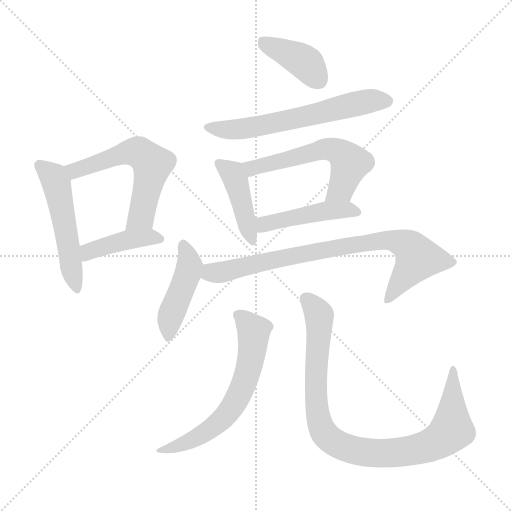
t = 0.00 s
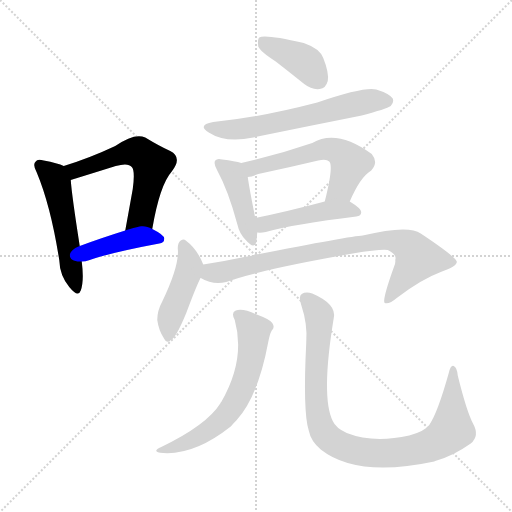
t = 1.70 s
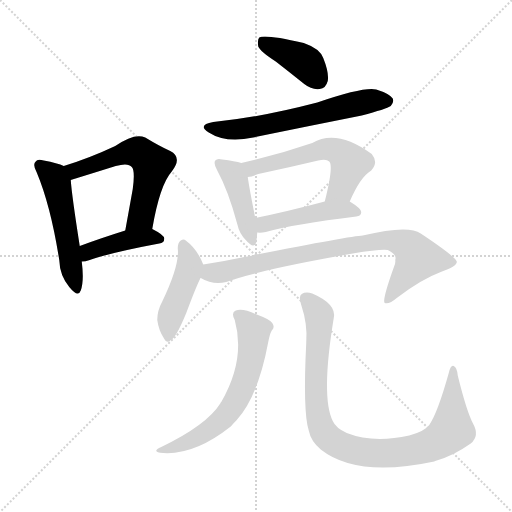
t = 3.41 s
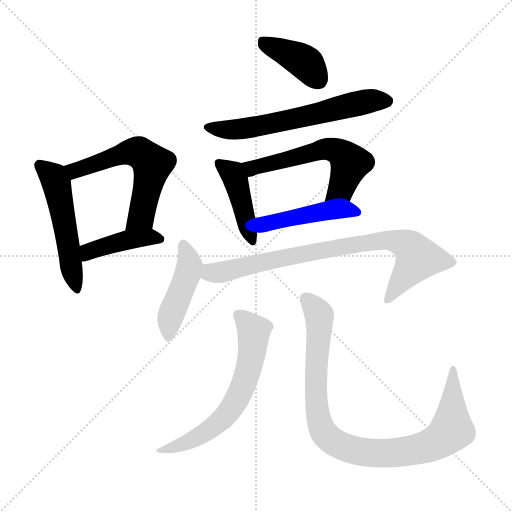
t = 5.11 s
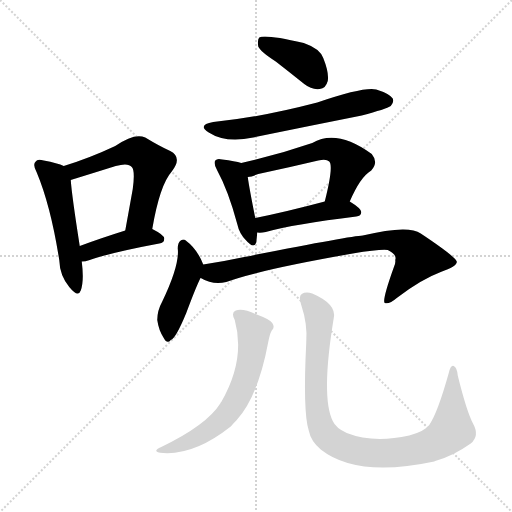
t = 6.82 s
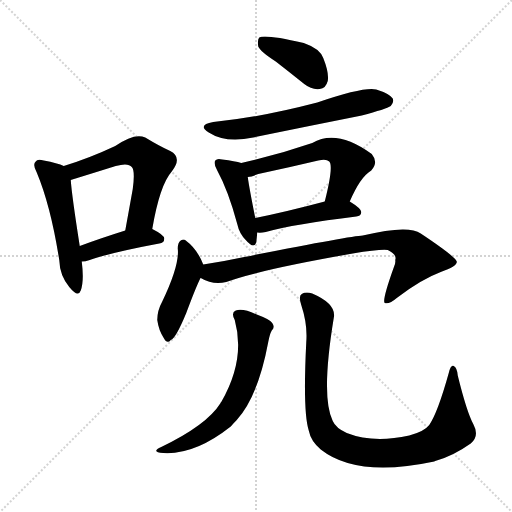
t = 8.52 s

The animated SVG that drew these frames (rendered in a browser with its animation timeline set to each time). Animation: 12 CSS @keyframes rules; one cycle of 8.52 s.

<svg version="1.1" viewBox="0 0 1024 1024" xmlns="http://www.w3.org/2000/svg">
  <g stroke="lightgray" stroke-dasharray="1,1" stroke-width="1" transform="scale(4, 4)">
    <line x1="0" y1="0" x2="256" y2="256"></line>
    <line x1="256" y1="0" x2="0" y2="256"></line>
    <line x1="128" y1="0" x2="128" y2="256"></line>
    <line x1="0" y1="128" x2="256" y2="128"></line>
  </g>
<g transform="scale(1, -1) translate(0, -900)">
   <style type="text/css">
    @keyframes keyframes0 {
      from {
       stroke: blue;
       stroke-dashoffset: 517;
       stroke-width: 128;
       }
       63% {
       animation-timing-function: step-end;
       stroke: blue;
       stroke-dashoffset: 0;
       stroke-width: 128;
       }
       to {
       stroke: black;
       stroke-width: 1024;
       }
       }
       #make-me-a-hanzi-animation-0 {
         animation: keyframes0 0.670736s both;
         animation-delay: 0.000000s;
         animation-timing-function: linear;
       }
    @keyframes keyframes1 {
      from {
       stroke: blue;
       stroke-dashoffset: 579;
       stroke-width: 128;
       }
       65% {
       animation-timing-function: step-end;
       stroke: blue;
       stroke-dashoffset: 0;
       stroke-width: 128;
       }
       to {
       stroke: black;
       stroke-width: 1024;
       }
       }
       #make-me-a-hanzi-animation-1 {
         animation: keyframes1 0.721191s both;
         animation-delay: 0.670736s;
         animation-timing-function: linear;
       }
    @keyframes keyframes2 {
      from {
       stroke: blue;
       stroke-dashoffset: 418;
       stroke-width: 128;
       }
       58% {
       animation-timing-function: step-end;
       stroke: blue;
       stroke-dashoffset: 0;
       stroke-width: 128;
       }
       to {
       stroke: black;
       stroke-width: 1024;
       }
       }
       #make-me-a-hanzi-animation-2 {
         animation: keyframes2 0.590169s both;
         animation-delay: 1.391927s;
         animation-timing-function: linear;
       }
    @keyframes keyframes3 {
      from {
       stroke: blue;
       stroke-dashoffset: 397;
       stroke-width: 128;
       }
       56% {
       animation-timing-function: step-end;
       stroke: blue;
       stroke-dashoffset: 0;
       stroke-width: 128;
       }
       to {
       stroke: black;
       stroke-width: 1024;
       }
       }
       #make-me-a-hanzi-animation-3 {
         animation: keyframes3 0.573079s both;
         animation-delay: 1.982096s;
         animation-timing-function: linear;
       }
    @keyframes keyframes4 {
      from {
       stroke: blue;
       stroke-dashoffset: 618;
       stroke-width: 128;
       }
       67% {
       animation-timing-function: step-end;
       stroke: blue;
       stroke-dashoffset: 0;
       stroke-width: 128;
       }
       to {
       stroke: black;
       stroke-width: 1024;
       }
       }
       #make-me-a-hanzi-animation-4 {
         animation: keyframes4 0.752930s both;
         animation-delay: 2.555176s;
         animation-timing-function: linear;
       }
    @keyframes keyframes5 {
      from {
       stroke: blue;
       stroke-dashoffset: 428;
       stroke-width: 128;
       }
       58% {
       animation-timing-function: step-end;
       stroke: blue;
       stroke-dashoffset: 0;
       stroke-width: 128;
       }
       to {
       stroke: black;
       stroke-width: 1024;
       }
       }
       #make-me-a-hanzi-animation-5 {
         animation: keyframes5 0.598307s both;
         animation-delay: 3.308105s;
         animation-timing-function: linear;
       }
    @keyframes keyframes6 {
      from {
       stroke: blue;
       stroke-dashoffset: 564;
       stroke-width: 128;
       }
       65% {
       animation-timing-function: step-end;
       stroke: blue;
       stroke-dashoffset: 0;
       stroke-width: 128;
       }
       to {
       stroke: black;
       stroke-width: 1024;
       }
       }
       #make-me-a-hanzi-animation-6 {
         animation: keyframes6 0.708984s both;
         animation-delay: 3.906413s;
         animation-timing-function: linear;
       }
    @keyframes keyframes7 {
      from {
       stroke: blue;
       stroke-dashoffset: 457;
       stroke-width: 128;
       }
       60% {
       animation-timing-function: step-end;
       stroke: blue;
       stroke-dashoffset: 0;
       stroke-width: 128;
       }
       to {
       stroke: black;
       stroke-width: 1024;
       }
       }
       #make-me-a-hanzi-animation-7 {
         animation: keyframes7 0.621908s both;
         animation-delay: 4.615397s;
         animation-timing-function: linear;
       }
    @keyframes keyframes8 {
      from {
       stroke: blue;
       stroke-dashoffset: 445;
       stroke-width: 128;
       }
       59% {
       animation-timing-function: step-end;
       stroke: blue;
       stroke-dashoffset: 0;
       stroke-width: 128;
       }
       to {
       stroke: black;
       stroke-width: 1024;
       }
       }
       #make-me-a-hanzi-animation-8 {
         animation: keyframes8 0.612142s both;
         animation-delay: 5.237305s;
         animation-timing-function: linear;
       }
    @keyframes keyframes9 {
      from {
       stroke: blue;
       stroke-dashoffset: 805;
       stroke-width: 128;
       }
       72% {
       animation-timing-function: step-end;
       stroke: blue;
       stroke-dashoffset: 0;
       stroke-width: 128;
       }
       to {
       stroke: black;
       stroke-width: 1024;
       }
       }
       #make-me-a-hanzi-animation-9 {
         animation: keyframes9 0.905111s both;
         animation-delay: 5.849447s;
         animation-timing-function: linear;
       }
    @keyframes keyframes10 {
      from {
       stroke: blue;
       stroke-dashoffset: 617;
       stroke-width: 128;
       }
       67% {
       animation-timing-function: step-end;
       stroke: blue;
       stroke-dashoffset: 0;
       stroke-width: 128;
       }
       to {
       stroke: black;
       stroke-width: 1024;
       }
       }
       #make-me-a-hanzi-animation-10 {
         animation: keyframes10 0.752116s both;
         animation-delay: 6.754557s;
         animation-timing-function: linear;
       }
    @keyframes keyframes11 {
      from {
       stroke: blue;
       stroke-dashoffset: 938;
       stroke-width: 128;
       }
       75% {
       animation-timing-function: step-end;
       stroke: blue;
       stroke-dashoffset: 0;
       stroke-width: 128;
       }
       to {
       stroke: black;
       stroke-width: 1024;
       }
       }
       #make-me-a-hanzi-animation-11 {
         animation: keyframes11 1.013346s both;
         animation-delay: 7.506673s;
         animation-timing-function: linear;
       }
</style>
<path d="M 127.5 568.0 Q 115.5 574.0 87.5 579.0 Q 74.5 583.0 71.5 577.0 Q 64.5 571.0 73.5 555.0 Q 101.5 488.0 118.5 380.0 Q 119.5 349.0 138.5 326.0 Q 156.5 304.0 161.5 319.0 Q 168.5 338.0 163.5 377.0 L 159.5 408.0 Q 143.5 510.0 141.5 540.0 C 139.5 563.0 139.5 563.0 127.5 568.0 Z" fill="lightgray"></path> 
<path d="M 304.5 442.0 Q 319.5 530.0 343.5 557.0 Q 365.5 585.0 340.5 598.0 Q 318.5 608.0 290.5 625.0 Q 269.5 635.0 230.5 608.0 Q 179.5 584.0 127.5 568.0 C 98.5 559.0 112.5 531.0 141.5 540.0 Q 183.5 553.0 231.5 568.0 Q 256.5 575.0 263.5 566.0 Q 270.5 559.0 265.5 522.0 Q 258.5 483.0 250.5 439.0 C 245.5 409.0 299.5 412.0 304.5 442.0 Z" fill="lightgray"></path> 
<path d="M 163.5 377.0 Q 170.5 377.0 179.5 380.0 Q 222.5 395.0 318.5 413.0 Q 328.5 414.0 328.5 423.0 Q 328.5 430.0 304.5 442.0 C 287.5 451.0 279.5 448.0 250.5 439.0 Q 199.5 423.0 159.5 408.0 C 131.5 398.0 133.5 375.0 163.5 377.0 Z" fill="lightgray"></path> 
<path d="M 551.5 777.0 Q 578.5 756.0 608.5 732.0 Q 623.5 720.0 639.5 722.0 Q 651.5 723.0 655.5 738.0 Q 658.5 754.0 646.5 784.0 Q 639.5 803.0 607.5 814.0 Q 529.5 832.0 518.5 825.0 Q 514.5 821.0 516.5 807.0 Q 520.5 797.0 551.5 777.0 Z" fill="lightgray"></path> 
<path d="M 426.5 656.0 Q 393.5 650.0 417.5 635.0 Q 451.5 613.0 506.5 625.0 Q 612.5 647.0 723.5 669.0 Q 772.5 682.0 781.5 688.0 Q 788.5 695.0 785.5 703.0 Q 778.5 713.0 752.5 721.0 Q 728.5 727.0 634.5 695.0 Q 519.5 665.0 426.5 656.0 Z" fill="lightgray"></path> 
<path d="M 482.5 574.0 Q 470.5 578.0 444.5 581.0 Q 434.5 584.0 430.5 579.0 Q 426.5 573.0 434.5 559.0 Q 456.5 519.0 474.5 452.0 Q 478.5 433.0 491.5 420.0 Q 507.5 401.0 512.5 415.0 Q 513.5 424.0 514.5 435.0 L 510.5 464.0 Q 498.5 524.0 495.5 546.0 C 491.5 571.0 491.5 571.0 482.5 574.0 Z" fill="lightgray"></path> 
<path d="M 699.5 497.0 Q 720.5 546.0 742.5 559.0 Q 757.5 575.0 743.5 592.0 Q 673.5 643.0 624.5 614.0 Q 554.5 590.0 482.5 574.0 C 453.5 567.0 466.5 540.0 495.5 546.0 Q 504.5 547.0 516.5 552.0 Q 577.5 565.0 636.5 579.0 Q 652.5 583.0 658.5 577.0 Q 667.5 568.0 649.5 497.0 C 642.5 468.0 687.5 470.0 699.5 497.0 Z" fill="lightgray"></path> 
<path d="M 514.5 435.0 Q 521.5 434.0 531.5 436.0 Q 588.5 452.0 712.5 467.0 Q 722.5 468.0 722.5 476.0 Q 722.5 483.0 699.5 497.0 C 684.5 506.0 678.5 505.0 649.5 497.0 Q 570.5 476.0 510.5 464.0 C 481.5 458.0 484.5 436.0 514.5 435.0 Z" fill="lightgray"></path> 
<path d="M 406.5 371.0 Q 394.5 402.0 371.5 419.0 Q 367.5 423.0 361.5 419.0 Q 355.5 415.0 355.5 403.0 Q 359.5 370.0 324.5 297.0 Q 314.5 279.0 314.5 260.0 Q 317.5 239.0 327.5 224.0 Q 334.5 211.0 341.5 220.0 Q 351.5 223.0 372.5 274.0 Q 391.5 325.0 400.5 343.0 Q 400.5 344.0 401.5 344.0 C 410.5 360.0 410.5 360.0 406.5 371.0 Z" fill="lightgray"></path> 
<path d="M 401.5 344.0 Q 426.5 329.0 452.5 336.0 Q 516.5 360.0 705.5 393.0 Q 760.5 402.0 775.5 400.0 Q 794.5 391.0 790.5 380.0 Q 791.5 373.0 787.5 365.0 Q 763.5 298.0 769.5 294.0 Q 778.5 291.0 793.5 304.0 Q 841.5 341.0 881.5 356.0 Q 915.5 368.0 913.5 377.0 Q 910.5 387.0 841.5 433.0 Q 816.5 451.0 725.5 429.0 Q 701.5 428.0 488.5 386.0 Q 446.5 377.0 406.5 371.0 C 376.5 366.0 374.5 356.0 401.5 344.0 Z" fill="lightgray"></path> 
<path d="M 469.5 260.0 Q 491.5 181.0 442.5 96.0 Q 441.5 96.0 440.5 93.0 Q 413.5 50.0 322.5 6.0 Q 300.5 -4.0 326.5 -6.0 Q 389.5 -10.0 461.5 47.0 Q 467.5 54.0 473.5 60.0 Q 516.5 108.0 536.5 216.0 Q 539.5 232.0 543.5 239.0 Q 550.5 245.0 544.5 254.0 Q 540.5 261.0 513.5 271.0 Q 485.5 284.0 471.5 279.0 Q 461.5 275.0 469.5 260.0 Z" fill="lightgray"></path> 
<path d="M 612.5 215.0 Q 605.5 76.0 617.5 39.0 Q 621.5 18.0 641.5 1.0 Q 713.5 -56.0 868.5 -23.0 Q 869.5 -22.0 873.5 -21.0 Q 907.5 -11.0 941.5 13.0 Q 959.5 28.0 946.5 52.0 Q 933.5 76.0 915.5 149.0 Q 914.5 164.0 907.5 168.0 Q 901.5 171.0 897.5 154.0 Q 875.5 75.0 858.5 50.0 Q 848.5 37.0 818.5 29.0 Q 746.5 13.0 693.5 34.0 Q 671.5 44.0 665.5 58.0 Q 641.5 106.0 667.5 264.0 Q 673.5 292.0 624.5 313.0 Q 611.5 317.0 603.5 312.0 Q 596.5 308.0 602.5 290.0 Q 615.5 251.0 612.5 215.0 Z" fill="lightgray"></path> 
      <clipPath id="make-me-a-hanzi-clip-0">
      <path d="M 127.5 568.0 Q 115.5 574.0 87.5 579.0 Q 74.5 583.0 71.5 577.0 Q 64.5 571.0 73.5 555.0 Q 101.5 488.0 118.5 380.0 Q 119.5 349.0 138.5 326.0 Q 156.5 304.0 161.5 319.0 Q 168.5 338.0 163.5 377.0 L 159.5 408.0 Q 143.5 510.0 141.5 540.0 C 139.5 563.0 139.5 563.0 127.5 568.0 Z" fill="lightgray"></path>
      </clipPath>
      <path clip-path="url(#make-me-a-hanzi-clip-0)" d="M 80.5 569.0 L 104.5 549.0 L 112.5 534.0 L 150.5 325.0 " fill="none" id="make-me-a-hanzi-animation-0" stroke-dasharray="389 778" stroke-linecap="round"></path>

      <clipPath id="make-me-a-hanzi-clip-1">
      <path d="M 304.5 442.0 Q 319.5 530.0 343.5 557.0 Q 365.5 585.0 340.5 598.0 Q 318.5 608.0 290.5 625.0 Q 269.5 635.0 230.5 608.0 Q 179.5 584.0 127.5 568.0 C 98.5 559.0 112.5 531.0 141.5 540.0 Q 183.5 553.0 231.5 568.0 Q 256.5 575.0 263.5 566.0 Q 270.5 559.0 265.5 522.0 Q 258.5 483.0 250.5 439.0 C 245.5 409.0 299.5 412.0 304.5 442.0 Z" fill="lightgray"></path>
      </clipPath>
      <path clip-path="url(#make-me-a-hanzi-clip-1)" d="M 136.5 564.0 L 158.5 561.0 L 267.5 597.0 L 293.5 583.0 L 304.5 572.0 L 285.5 478.0 L 282.5 467.0 L 256.5 445.0 " fill="none" id="make-me-a-hanzi-animation-1" stroke-dasharray="451 902" stroke-linecap="round"></path>

      <clipPath id="make-me-a-hanzi-clip-2">
      <path d="M 163.5 377.0 Q 170.5 377.0 179.5 380.0 Q 222.5 395.0 318.5 413.0 Q 328.5 414.0 328.5 423.0 Q 328.5 430.0 304.5 442.0 C 287.5 451.0 279.5 448.0 250.5 439.0 Q 199.5 423.0 159.5 408.0 C 131.5 398.0 133.5 375.0 163.5 377.0 Z" fill="lightgray"></path>
      </clipPath>
      <path clip-path="url(#make-me-a-hanzi-clip-2)" d="M 166.5 385.0 L 182.5 399.0 L 258.5 421.0 L 298.5 426.0 L 319.5 422.0 " fill="none" id="make-me-a-hanzi-animation-2" stroke-dasharray="290 580" stroke-linecap="round"></path>

      <clipPath id="make-me-a-hanzi-clip-3">
      <path d="M 551.5 777.0 Q 578.5 756.0 608.5 732.0 Q 623.5 720.0 639.5 722.0 Q 651.5 723.0 655.5 738.0 Q 658.5 754.0 646.5 784.0 Q 639.5 803.0 607.5 814.0 Q 529.5 832.0 518.5 825.0 Q 514.5 821.0 516.5 807.0 Q 520.5 797.0 551.5 777.0 Z" fill="lightgray"></path>
      </clipPath>
      <path clip-path="url(#make-me-a-hanzi-clip-3)" d="M 523.5 819.0 L 609.5 775.0 L 637.5 740.0 " fill="none" id="make-me-a-hanzi-animation-3" stroke-dasharray="269 538" stroke-linecap="round"></path>

      <clipPath id="make-me-a-hanzi-clip-4">
      <path d="M 426.5 656.0 Q 393.5 650.0 417.5 635.0 Q 451.5 613.0 506.5 625.0 Q 612.5 647.0 723.5 669.0 Q 772.5 682.0 781.5 688.0 Q 788.5 695.0 785.5 703.0 Q 778.5 713.0 752.5 721.0 Q 728.5 727.0 634.5 695.0 Q 519.5 665.0 426.5 656.0 Z" fill="lightgray"></path>
      </clipPath>
      <path clip-path="url(#make-me-a-hanzi-clip-4)" d="M 419.5 647.0 L 452.5 640.0 L 506.5 646.0 L 722.5 695.0 L 774.5 698.0 " fill="none" id="make-me-a-hanzi-animation-4" stroke-dasharray="490 980" stroke-linecap="round"></path>

      <clipPath id="make-me-a-hanzi-clip-5">
      <path d="M 482.5 574.0 Q 470.5 578.0 444.5 581.0 Q 434.5 584.0 430.5 579.0 Q 426.5 573.0 434.5 559.0 Q 456.5 519.0 474.5 452.0 Q 478.5 433.0 491.5 420.0 Q 507.5 401.0 512.5 415.0 Q 513.5 424.0 514.5 435.0 L 510.5 464.0 Q 498.5 524.0 495.5 546.0 C 491.5 571.0 491.5 571.0 482.5 574.0 Z" fill="lightgray"></path>
      </clipPath>
      <path clip-path="url(#make-me-a-hanzi-clip-5)" d="M 438.5 574.0 L 470.5 543.0 L 502.5 420.0 " fill="none" id="make-me-a-hanzi-animation-5" stroke-dasharray="300 600" stroke-linecap="round"></path>

      <clipPath id="make-me-a-hanzi-clip-6">
      <path d="M 699.5 497.0 Q 720.5 546.0 742.5 559.0 Q 757.5 575.0 743.5 592.0 Q 673.5 643.0 624.5 614.0 Q 554.5 590.0 482.5 574.0 C 453.5 567.0 466.5 540.0 495.5 546.0 Q 504.5 547.0 516.5 552.0 Q 577.5 565.0 636.5 579.0 Q 652.5 583.0 658.5 577.0 Q 667.5 568.0 649.5 497.0 C 642.5 468.0 687.5 470.0 699.5 497.0 Z" fill="lightgray"></path>
      </clipPath>
      <path clip-path="url(#make-me-a-hanzi-clip-6)" d="M 491.5 569.0 L 507.5 565.0 L 648.5 602.0 L 669.5 600.0 L 689.5 587.0 L 699.5 572.0 L 680.5 522.0 L 655.5 507.0 " fill="none" id="make-me-a-hanzi-animation-6" stroke-dasharray="436 872" stroke-linecap="round"></path>

      <clipPath id="make-me-a-hanzi-clip-7">
      <path d="M 514.5 435.0 Q 521.5 434.0 531.5 436.0 Q 588.5 452.0 712.5 467.0 Q 722.5 468.0 722.5 476.0 Q 722.5 483.0 699.5 497.0 C 684.5 506.0 678.5 505.0 649.5 497.0 Q 570.5 476.0 510.5 464.0 C 481.5 458.0 484.5 436.0 514.5 435.0 Z" fill="lightgray"></path>
      </clipPath>
      <path clip-path="url(#make-me-a-hanzi-clip-7)" d="M 518.5 443.0 L 532.5 453.0 L 655.5 479.0 L 713.5 476.0 " fill="none" id="make-me-a-hanzi-animation-7" stroke-dasharray="329 658" stroke-linecap="round"></path>

      <clipPath id="make-me-a-hanzi-clip-8">
      <path d="M 406.5 371.0 Q 394.5 402.0 371.5 419.0 Q 367.5 423.0 361.5 419.0 Q 355.5 415.0 355.5 403.0 Q 359.5 370.0 324.5 297.0 Q 314.5 279.0 314.5 260.0 Q 317.5 239.0 327.5 224.0 Q 334.5 211.0 341.5 220.0 Q 351.5 223.0 372.5 274.0 Q 391.5 325.0 400.5 343.0 Q 400.5 344.0 401.5 344.0 C 410.5 360.0 410.5 360.0 406.5 371.0 Z" fill="lightgray"></path>
      </clipPath>
      <path clip-path="url(#make-me-a-hanzi-clip-8)" d="M 366.5 411.0 L 378.5 368.0 L 340.5 264.0 L 337.5 231.0 " fill="none" id="make-me-a-hanzi-animation-8" stroke-dasharray="317 634" stroke-linecap="round"></path>

      <clipPath id="make-me-a-hanzi-clip-9">
      <path d="M 401.5 344.0 Q 426.5 329.0 452.5 336.0 Q 516.5 360.0 705.5 393.0 Q 760.5 402.0 775.5 400.0 Q 794.5 391.0 790.5 380.0 Q 791.5 373.0 787.5 365.0 Q 763.5 298.0 769.5 294.0 Q 778.5 291.0 793.5 304.0 Q 841.5 341.0 881.5 356.0 Q 915.5 368.0 913.5 377.0 Q 910.5 387.0 841.5 433.0 Q 816.5 451.0 725.5 429.0 Q 701.5 428.0 488.5 386.0 Q 446.5 377.0 406.5 371.0 C 376.5 366.0 374.5 356.0 401.5 344.0 Z" fill="lightgray"></path>
      </clipPath>
      <path clip-path="url(#make-me-a-hanzi-clip-9)" d="M 411.5 349.0 L 553.5 383.0 L 778.5 420.0 L 815.5 409.0 L 834.5 384.0 L 774.5 298.0 " fill="none" id="make-me-a-hanzi-animation-9" stroke-dasharray="677 1354" stroke-linecap="round"></path>

      <clipPath id="make-me-a-hanzi-clip-10">
      <path d="M 469.5 260.0 Q 491.5 181.0 442.5 96.0 Q 441.5 96.0 440.5 93.0 Q 413.5 50.0 322.5 6.0 Q 300.5 -4.0 326.5 -6.0 Q 389.5 -10.0 461.5 47.0 Q 467.5 54.0 473.5 60.0 Q 516.5 108.0 536.5 216.0 Q 539.5 232.0 543.5 239.0 Q 550.5 245.0 544.5 254.0 Q 540.5 261.0 513.5 271.0 Q 485.5 284.0 471.5 279.0 Q 461.5 275.0 469.5 260.0 Z" fill="lightgray"></path>
      </clipPath>
      <path clip-path="url(#make-me-a-hanzi-clip-10)" d="M 477.5 269.0 L 496.5 253.0 L 507.5 230.0 L 492.5 146.0 L 471.5 98.0 L 427.5 47.0 L 379.5 18.0 L 332.5 3.0 " fill="none" id="make-me-a-hanzi-animation-10" stroke-dasharray="489 978" stroke-linecap="round"></path>

      <clipPath id="make-me-a-hanzi-clip-11">
      <path d="M 612.5 215.0 Q 605.5 76.0 617.5 39.0 Q 621.5 18.0 641.5 1.0 Q 713.5 -56.0 868.5 -23.0 Q 869.5 -22.0 873.5 -21.0 Q 907.5 -11.0 941.5 13.0 Q 959.5 28.0 946.5 52.0 Q 933.5 76.0 915.5 149.0 Q 914.5 164.0 907.5 168.0 Q 901.5 171.0 897.5 154.0 Q 875.5 75.0 858.5 50.0 Q 848.5 37.0 818.5 29.0 Q 746.5 13.0 693.5 34.0 Q 671.5 44.0 665.5 58.0 Q 641.5 106.0 667.5 264.0 Q 673.5 292.0 624.5 313.0 Q 611.5 317.0 603.5 312.0 Q 596.5 308.0 602.5 290.0 Q 615.5 251.0 612.5 215.0 Z" fill="lightgray"></path>
      </clipPath>
      <path clip-path="url(#make-me-a-hanzi-clip-11)" d="M 611.5 304.0 L 638.5 270.0 L 631.5 161.0 L 637.5 62.0 L 648.5 33.0 L 679.5 9.0 L 737.5 -6.0 L 798.5 -5.0 L 852.5 6.0 L 890.5 27.0 L 903.5 40.0 L 906.5 162.0 " fill="none" id="make-me-a-hanzi-animation-11" stroke-dasharray="810 1620" stroke-linecap="round"></path>

</g>
</svg>
